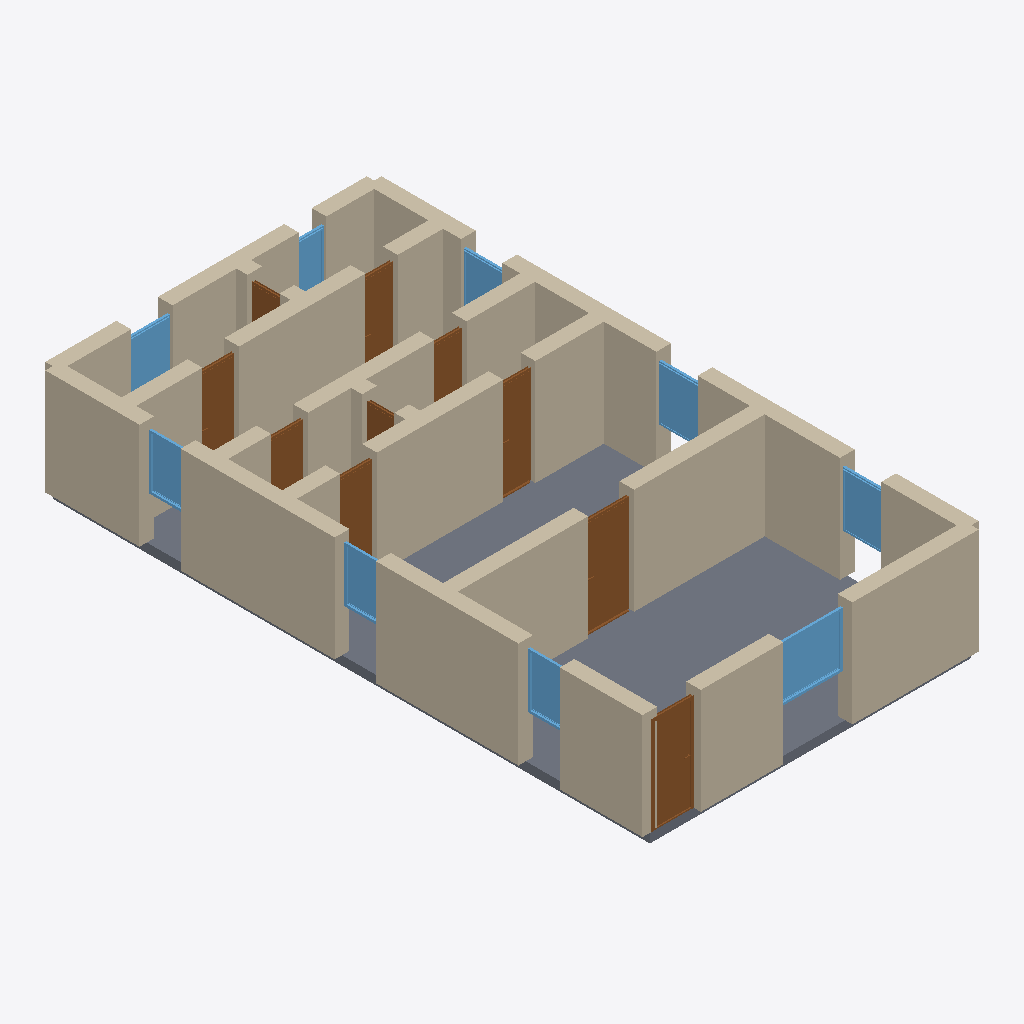
Isometric view of an IFC building model (IFC-SPF (STEP), schema IFC4, length unit metre), seen from the south-west, elements coloured by IFC class: 31 walls (beige), 10 doors (brown), 9 windows (light blue), 1 slab (grey).
Extent 7.3 m × 13.3 m × 2.5 m (x, y, z). Storeys (1): Ground Floor at 0.00 m. Elements (51): 31 IfcWall, 10 IfcDoor, 9 IfcWindow, 1 IfcSlab.

HEADER;
FILE_DESCRIPTION(('ViewDefinition[DesignTransferView]'),'2;1');
FILE_NAME('/dev/null','2026-05-05T15:30:13+05:30',(''),(''),'IfcOpenShell 0.8.5','IfcOpenShell 0.8.5','Nobody');
FILE_SCHEMA(('IFC4'));
ENDSEC;
DATA;
#1=IFCPROJECT('1pLGV2NBj06Bgeq_QKNzXt',$,'A traditional Cotswold stone cottage — generous living room ',$,$,$,$,(#10),#5);
#12=IFCSITE('2cfsSLOEnFw8rAPNaJqCn0',$,'Site',$,$,$,$,$,$,$,$,$,$,$);
#13=IFCBUILDING('0JGCA662vDpxwHgHwMy7Oi',$,'Building',$,$,$,$,$,$,$,$,$);
#16=IFCBUILDINGSTOREY('13FGDlt6TBGfmjMgB1r9uh',$,'Ground Floor',$,$,#22,$,$,$,$);
#2234=IFCSLAB('02CJaeUM909Rmf_qs1BGpI',$,'Floor',$,$,#2251,#2246,$,.FLOOR.);
#244=IFCWALL('386mwNeZv8XOPB$a0m7vxb',$,'Exterior Wall',$,$,#265,#260,$,$);
#266=IFCWALL('3dnZ8om$vCbeksDmq8igB6',$,'Exterior Wall',$,$,#287,#282,$,$);
#46=IFCWALL('1pZoiwRar9rBWPZS1z1VyD',$,'Exterior Wall',$,$,#67,#62,$,$);
#310=IFCWALL('1UAoPNmbrC3AQoGo60XDl_',$,'Interior Wall',$,$,#331,#326,$,$);
#222=IFCWALL('30oqrT4PH1SOEclAyEtwt8',$,'Exterior Wall',$,$,#243,#238,$,$);
#90=IFCWALL('3EP2ShWRrEYfxwMtm4d3jf',$,'Exterior Wall',$,$,#111,#106,$,$);
#288=IFCWALL('3prJC$9GzBTx7wy1uQgUkZ',$,'Exterior Wall',$,$,#309,#304,$,$);
#23=IFCWALL('1asMpX6eX61hf6JOLvVn02',$,'Exterior Wall',$,$,#45,#39,$,$);
#332=IFCWALL('3Nql4IdAz4AgXXGJAzKc$2',$,'Interior Wall',$,$,#353,#348,$,$);
#112=IFCWALL('3Bb01AWXj9zw_5nJ1ztCP5',$,'Exterior Wall',$,$,#133,#128,$,$);
#420=IFCWALL('3uFKFX_GD7VQUAeUKAg8bE',$,'Interior Wall',$,$,#441,#436,$,$);
#398=IFCWALL('3$BAH0h8nBoxNfxgMNHkll',$,'Interior Wall',$,$,#419,#414,$,$);
#574=IFCWALL('2pdrwVbxz2wRBZUuYyJ6Av',$,'Interior Wall',$,$,#595,#590,$,$);
#178=IFCWALL('2SFKK$mr95HvIgtfgH4Qc7',$,'Exterior Wall',$,$,#199,#194,$,$);
#354=IFCWALL('1gKhxN62fFGP$MhRMd4hQ2',$,'Interior Wall',$,$,#375,#370,$,$);
#530=IFCWALL('3kRQQ3pn1AcAeUAlhlCRvA',$,'Interior Wall',$,$,#551,#546,$,$);
#618=IFCWALL('2WE$HY_wL6MQdRj1kNlEIt',$,'Interior Wall',$,$,#639,#634,$,$);
#640=IFCWALL('3WFZri$xL3uhOcc09Qm$$V',$,'Interior Wall',$,$,#661,#656,$,$);
#134=IFCWALL('0mIoQjOOj1YgfBewjZ6Sw8',$,'Exterior Wall',$,$,#155,#150,$,$);
#791=IFCDOOR('2zNEo4JIrC28u1IPy1yOtN',$,'Door',$,$,#875,#870,$,2.1,1.0,$,$,$);
#706=IFCDOOR('3JC_3ymjb6Ax8tcC53uX5M',$,'Door',$,$,#790,#785,$,2.1,0.9,$,$,$);
#68=IFCWALL('1JNa$$jsv5UAsrQmBvixxj',$,'Exterior Wall',$,$,#89,#84,$,$);
#156=IFCWALL('0CKMDnXQT6Rxiq8J4r7WqU',$,'Exterior Wall',$,$,#177,#172,$,$);
#596=IFCWALL('1Uo8l4nS5Dxg4yCR69IOcf',$,'Interior Wall',$,$,#617,#612,$,$);
#552=IFCWALL('0SPeThOQn6ARNRYC2Bujon',$,'Interior Wall',$,$,#573,#568,$,$);
#486=IFCWALL('1lwUHhKm99cvN8BRAuC6Sh',$,'Interior Wall',$,$,#507,#502,$,$);
#1556=IFCWINDOW('0Xx0S4atf4efmxHKwAz6NC',$,'Window',$,$,#1610,#1605,$,1.2,1.5,$,$,$);
#200=IFCWALL('0dS9K$Q3T1AvNyQAb$_eNQ',$,'Exterior Wall',$,$,#221,#216,$,$);
#961=IFCDOOR('1S6bYn3_vFuBlXHgyZ9jZx',$,'Door',$,$,#1045,#1040,$,2.1,0.7,$,$,$);
#1301=IFCDOOR('1DUbbTWcD2zgAAiGhisxi$',$,'Door',$,$,#1385,#1380,$,2.1,0.8,$,$,$);
#1776=IFCWINDOW('2G3SNaMp1E$O0OQk7O7zzQ',$,'Window',$,$,#1830,#1825,$,1.2,0.9,$,$,$);
#1666=IFCWINDOW('1w7$qJnHPD3x0F7YFLh5iW',$,'Window',$,$,#1720,#1715,$,1.2,0.9,$,$,$);
#1386=IFCDOOR('2eeq8gLK98zQ4ka_g5GL$V',$,'Door',$,$,#1470,#1465,$,2.1,0.7,$,$,$);
#876=IFCDOOR('1KGL95Lsn3XeKS6Okj7$iF',$,'Door',$,$,#960,#955,$,2.1,0.8,$,$,$);
#1941=IFCWINDOW('0N4PlA2X13FfaJOtt9R$aX',$,'Window',$,$,#1995,#1990,$,1.2,0.9,$,$,$);
#1721=IFCWINDOW('18K291cTr0cuP4mwaY41VO',$,'Window',$,$,#1775,#1770,$,1.2,0.9,$,$,$);
#1831=IFCWINDOW('0gBJ4TD$D93uO0KdI6_Lbc',$,'Window',$,$,#1885,#1880,$,1.2,0.9,$,$,$);
#1611=IFCWINDOW('38ZUCI5WLDjOjixRPWO_4d',$,'Window',$,$,#1665,#1660,$,1.2,0.9,$,$,$);
#1131=IFCDOOR('0sKz4NomL7FhbXXAa3ClZ_',$,'Door',$,$,#1215,#1210,$,2.1,0.8,$,$,$);
#508=IFCWALL('2ahBvuvUX7wOInb3pcpR1P',$,'Interior Wall',$,$,#529,#524,$,$);
#376=IFCWALL('3334hdQaL1lQEtpmE6ZtRs',$,'Interior Wall',$,$,#397,#392,$,$);
#1216=IFCDOOR('0dYPH3dHv5th_uMKNxvY3i',$,'Door',$,$,#1300,#1295,$,2.1,0.7,$,$,$);
#1886=IFCWINDOW('0QYj8Bhxf128U3GoNsEWlN',$,'Window',$,$,#1940,#1935,$,1.2,0.9,$,$,$);
#1996=IFCWINDOW('100nRg50zDPvMX1K8njTOz',$,'Window',$,$,#2050,#2045,$,1.2,0.6,$,$,$);
#464=IFCWALL('1VB1hc7mT4Yun1nDWO0NUe',$,'Interior Wall',$,$,#485,#480,$,$);
#684=IFCWALL('3U77wR5H97aQG7pub8xZ0p',$,'Interior Wall',$,$,#705,#700,$,$);
#1471=IFCDOOR('1yRWaErcfAN9O2xSysKl_q',$,'Door',$,$,#1555,#1550,$,2.1,0.7,$,$,$);
#1046=IFCDOOR('0cOEyVm4L3UA5OJAf1RLmL',$,'Door',$,$,#1130,#1125,$,2.1,0.7,$,$,$);
#662=IFCWALL('2b6NcKHAX27fsBMrEh4$dW',$,'Interior Wall',$,$,#683,#678,$,$);
#442=IFCWALL('2lbjQ1qIX9wg9tDHgH7FBP',$,'Interior Wall',$,$,#463,#458,$,$);
ENDSEC;
